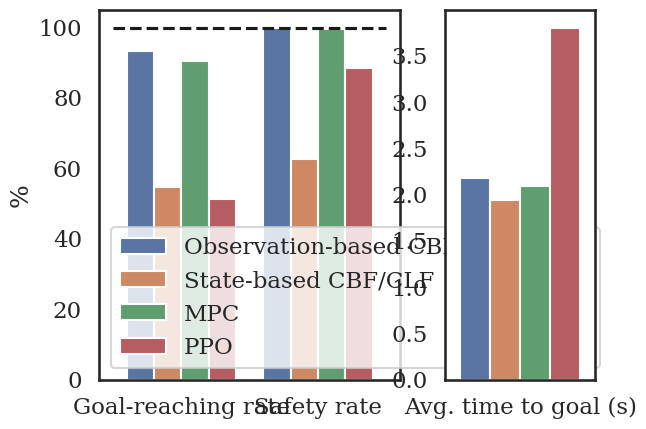

This figure's Python source:
"""Plot data gathered for success and collision rates"""
import matplotlib.pyplot as plt
import seaborn as sns
import pandas as pd


def plot_success_rate():
    # Define data, gathered from various scripts, in tidy data format
    data = []

    # Neural oCBF/oCLF data generated using eval_turtlebot_neural_cbf_mpc_success_rates
    data += [
        {
            "Algorithm": "Observation-based CBF/CLF (ours)",
            "Metric": "Goal-reaching rate",
            "Value": 0.932,
        },
        {
            "Algorithm": "Observation-based CBF/CLF (ours)",
            "Metric": "Safety rate",
            "Value": 1.0,
        },
        {
            "Algorithm": "Observation-based CBF/CLF (ours)",
            "Metric": "Avg. time to goal (s)",
            "Value": 2.1838412017167395,
        },
    ]

    # State-based CBF data also generated using eval_turtlebot_neural_cbf_mpc_success_rates
    data += [
        {
            "Algorithm": "State-based CBF/CLF",
            "Metric": "Goal-reaching rate",
            "Value": 0.546,
        },
        {"Algorithm": "State-based CBF/CLF", "Metric": "Safety rate", "Value": 0.626},
        {
            "Algorithm": "State-based CBF/CLF",
            "Metric": "Avg. time to goal (s)",
            "Value": 1.9382783882783883,
        },
    ]

    # MPC data also generated using eval_turtlebot_neural_cbf_mpc_success_rates
    data += [
        {
            "Algorithm": "MPC",
            "Metric": "Goal-reaching rate",
            "Value": 0.904,
        },
        {"Algorithm": "MPC", "Metric": "Safety rate", "Value": 0.996},
        {
            "Algorithm": "MPC",
            "Metric": "Avg. time to goal (s)",
            "Value": 2.093,
        },
    ]

    # PPO data gathered by running
    # python scripts/test_policy.py \
    #   data/2021-08-13_ppo_turtle2d/2021-08-13_15-23-36-ppo_turtle2d_s0 \
    #   --len 100 --episodes 100 --norender
    # in the safety_starter_agents directory, with the turtle2d env.
    # Steps are converted to time with timestep 0.1
    data += [
        {"Algorithm": "PPO", "Metric": "Goal-reaching rate", "Value": 256 / 500},
        {"Algorithm": "PPO", "Metric": "Safety rate", "Value": 1 - 57 / 500},
        {"Algorithm": "PPO", "Metric": "Avg. time to goal (s)", "Value": 0.1 * 38.07},
    ]

    # Convert to dataframe
    df = pd.DataFrame(data)

    # Convert rates to percentages
    rate_mask = (df["Metric"] == "Goal-reaching rate") | (df["Metric"] == "Safety rate")
    df.loc[rate_mask, "Value"] *= 100

    # Plot!
    sns.set_theme(context="talk", style="white")
    sns.set_style({"font.family": "serif"})
    fig, axs = plt.subplots(1, 2, gridspec_kw={"width_ratios": [2, 1]})
    left_plot_mask = df["Metric"] != "Avg. time to goal (s)"
    sns.barplot(x="Metric", y="Value", hue="Algorithm", ax=axs[0], data=df[left_plot_mask])
    axs[0].plot(axs[0].get_xlim(), [100, 100], "k--")
    axs[0].set_ylabel("%")
    axs[0].set_xlabel("")
    axs[0].legend(loc="lower left")
    right_plot_mask = df["Metric"] == "Avg. time to goal (s)"
    sns.barplot(x="Metric", y="Value", hue="Algorithm", ax=axs[1], data=df[right_plot_mask])
    axs[1].set_ylabel("")
    axs[1].set_xlabel("")
    axs[1].get_legend().remove()

    plt.show()


if __name__ == '__main__':
    plot_success_rate()
